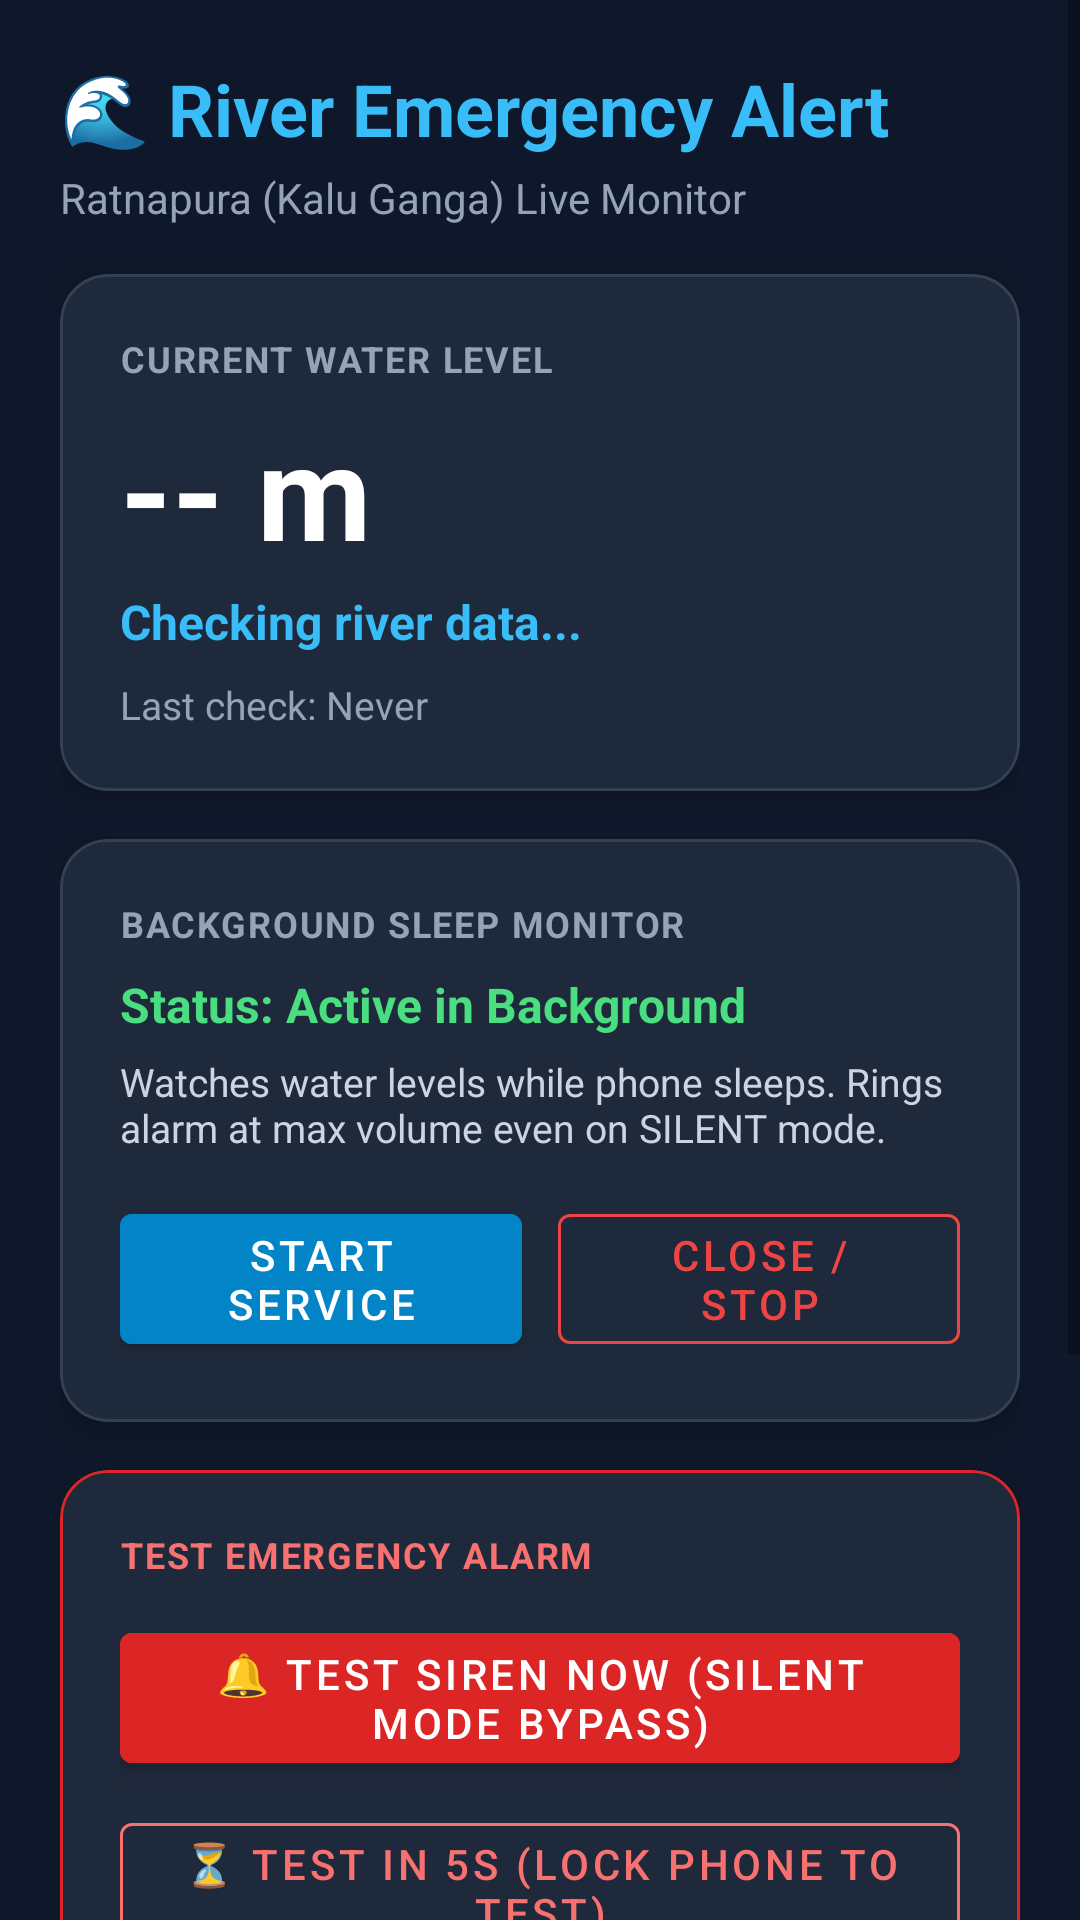

Here is an Android app screen rendered from its layout file. Give the layout XML and the strings, colors and styles it references.
<!-- AndroidManifest.xml: application theme Theme.RiverAlert -->
<!-- res/layout/activity_main.xml -->
<?xml version="1.0" encoding="utf-8"?>
<ScrollView xmlns:android="http://schemas.android.com/apk/res/android"
    xmlns:app="http://schemas.android.com/apk/res-auto"
    android:layout_width="match_parent"
    android:layout_height="match_parent"
    android:background="#0F172A"
    android:fillViewport="true">

    <LinearLayout
        android:layout_width="match_parent"
        android:layout_height="wrap_content"
        android:orientation="vertical"
        android:padding="20dp">

        <TextView
            android:layout_width="wrap_content"
            android:layout_height="wrap_content"
            android:text="🌊 River Emergency Alert"
            android:textColor="#38BDF8"
            android:textSize="24sp"
            android:textStyle="bold" />

        <TextView
            android:layout_width="wrap_content"
            android:layout_height="wrap_content"
            android:layout_marginTop="4dp"
            android:text="Ratnapura (Kalu Ganga) Live Monitor"
            android:textColor="#94A3B8"
            android:textSize="14sp" />

        
        <com.google.android.material.card.MaterialCardView
            android:layout_width="match_parent"
            android:layout_height="wrap_content"
            android:layout_marginTop="16dp"
            app:cardBackgroundColor="#1E293B"
            app:cardCornerRadius="16dp"
            app:cardElevation="4dp"
            app:strokeColor="#334155"
            app:strokeWidth="1dp">

            <LinearLayout
                android:layout_width="match_parent"
                android:layout_height="wrap_content"
                android:orientation="vertical"
                android:padding="20dp">

                <TextView
                    android:layout_width="wrap_content"
                    android:layout_height="wrap_content"
                    android:text="CURRENT WATER LEVEL"
                    android:textColor="#94A3B8"
                    android:textSize="12sp"
                    android:letterSpacing="0.05"
                    android:textStyle="bold" />

                <TextView
                    android:id="@+id/tvCurrentLevel"
                    android:layout_width="wrap_content"
                    android:layout_height="wrap_content"
                    android:layout_marginTop="6dp"
                    android:text="-- m"
                    android:textColor="#FFFFFF"
                    android:textSize="44sp"
                    android:textStyle="bold" />

                <TextView
                    android:id="@+id/tvTrend"
                    android:layout_width="wrap_content"
                    android:layout_height="wrap_content"
                    android:layout_marginTop="4dp"
                    android:text="Checking river data..."
                    android:textColor="#38BDF8"
                    android:textSize="16sp"
                    android:textStyle="bold" />

                <TextView
                    android:id="@+id/tvLastCheck"
                    android:layout_width="wrap_content"
                    android:layout_height="wrap_content"
                    android:layout_marginTop="8dp"
                    android:text="Last check: Never"
                    android:textColor="#94A3B8"
                    android:textSize="13sp" />

            </LinearLayout>
        </com.google.android.material.card.MaterialCardView>

        
        <com.google.android.material.card.MaterialCardView
            android:layout_width="match_parent"
            android:layout_height="wrap_content"
            android:layout_marginTop="16dp"
            app:cardBackgroundColor="#1E293B"
            app:cardCornerRadius="16dp"
            app:cardElevation="4dp"
            app:strokeColor="#334155"
            app:strokeWidth="1dp">

            <LinearLayout
                android:layout_width="match_parent"
                android:layout_height="wrap_content"
                android:orientation="vertical"
                android:padding="20dp">

                <TextView
                    android:layout_width="wrap_content"
                    android:layout_height="wrap_content"
                    android:text="BACKGROUND SLEEP MONITOR"
                    android:textColor="#94A3B8"
                    android:textSize="12sp"
                    android:letterSpacing="0.05"
                    android:textStyle="bold" />

                <TextView
                    android:id="@+id/tvServiceStatus"
                    android:layout_width="wrap_content"
                    android:layout_height="wrap_content"
                    android:layout_marginTop="8dp"
                    android:text="Status: Active in Background"
                    android:textColor="#4ADE80"
                    android:textSize="16sp"
                    android:textStyle="bold" />

                <TextView
                    android:layout_width="wrap_content"
                    android:layout_height="wrap_content"
                    android:layout_marginTop="6dp"
                    android:text="Watches water levels while phone sleeps. Rings alarm at max volume even on SILENT mode."
                    android:textColor="#CBD5E1"
                    android:textSize="13sp" />

                <LinearLayout
                    android:layout_width="match_parent"
                    android:layout_height="wrap_content"
                    android:orientation="horizontal"
                    android:layout_marginTop="14dp">

                    <com.google.android.material.button.MaterialButton
                        android:id="@+id/btnToggleService"
                        android:layout_width="0dp"
                        android:layout_height="wrap_content"
                        android:layout_weight="1"
                        android:layout_marginEnd="6dp"
                        android:backgroundTint="#0284C7"
                        android:textColor="#FFFFFF"
                        android:text="Start Service" />

                    <com.google.android.material.button.MaterialButton
                        android:id="@+id/btnCloseApp"
                        style="@style/Widget.MaterialComponents.Button.OutlinedButton"
                        android:layout_width="0dp"
                        android:layout_height="wrap_content"
                        android:layout_weight="1"
                        android:layout_marginStart="6dp"
                        android:textColor="#EF4444"
                        app:strokeColor="#EF4444"
                        android:text="Close / Stop" />

                </LinearLayout>

            </LinearLayout>
        </com.google.android.material.card.MaterialCardView>

        
        <com.google.android.material.card.MaterialCardView
            android:layout_width="match_parent"
            android:layout_height="wrap_content"
            android:layout_marginTop="16dp"
            app:cardBackgroundColor="#1E293B"
            app:cardCornerRadius="16dp"
            app:cardElevation="4dp"
            app:strokeColor="#DC2626"
            app:strokeWidth="1dp">

            <LinearLayout
                android:layout_width="match_parent"
                android:layout_height="wrap_content"
                android:orientation="vertical"
                android:padding="20dp">

                <TextView
                    android:layout_width="wrap_content"
                    android:layout_height="wrap_content"
                    android:text="TEST EMERGENCY ALARM"
                    android:textColor="#F87171"
                    android:textSize="12sp"
                    android:letterSpacing="0.05"
                    android:textStyle="bold" />

                <com.google.android.material.button.MaterialButton
                    android:id="@+id/btnTestAlarmNow"
                    android:layout_width="match_parent"
                    android:layout_height="wrap_content"
                    android:layout_marginTop="12dp"
                    android:backgroundTint="#DC2626"
                    android:textColor="#FFFFFF"
                    android:text="🔔 Test Siren Now (Silent Mode Bypass)" />

                <com.google.android.material.button.MaterialButton
                    android:id="@+id/btnTestAlarmDelay"
                    style="@style/Widget.MaterialComponents.Button.OutlinedButton"
                    android:layout_width="match_parent"
                    android:layout_height="wrap_content"
                    android:layout_marginTop="8dp"
                    android:textColor="#F87171"
                    app:strokeColor="#F87171"
                    android:text="⏳ Test in 5s (Lock phone to test)" />

            </LinearLayout>
        </com.google.android.material.card.MaterialCardView>

        
        <com.google.android.material.button.MaterialButton
            android:id="@+id/btnOverlayOpt"
            style="@style/Widget.MaterialComponents.Button.TextButton"
            android:layout_width="match_parent"
            android:layout_height="wrap_content"
            android:layout_marginTop="12dp"
            android:textColor="#38BDF8"
            android:text="Enable 'Display over other apps' (Popup on lockscreen)" />

        <com.google.android.material.button.MaterialButton
            android:id="@+id/btnHideNotif"
            style="@style/Widget.MaterialComponents.Button.TextButton"
            android:layout_width="match_parent"
            android:layout_height="wrap_content"
            android:textColor="#38BDF8"
            android:text="🤫 Hide Background Notification Icon (Run 100% Secretly)" />

        <com.google.android.material.button.MaterialButton
            android:id="@+id/btnBatteryOpt"
            style="@style/Widget.MaterialComponents.Button.TextButton"
            android:layout_width="match_parent"
            android:layout_height="wrap_content"
            android:textColor="#38BDF8"
            android:text="Disable Battery Restrictions (Run 24/7 in Sleep)" />

        <TextView
            android:id="@+id/tvVersionInfo"
            android:layout_width="match_parent"
            android:layout_height="wrap_content"
            android:layout_marginTop="16dp"
            android:gravity="center"
            android:text="River Alert v1.1 • Auto-Update Enabled 🚀"
            android:textColor="#64748B"
            android:textSize="12sp" />

    </LinearLayout>
</ScrollView>
<!-- resources referenced by this layout -->
<resources>
  <style name="Theme.RiverAlert" parent="Theme.MaterialComponents.DayNight.NoActionBar">
          <item name="colorPrimary">@color/primary</item>
          <item name="colorPrimaryDark">@color/primary_dark</item>
          <item name="colorAccent">@color/accent</item>
      </style>
  <color name="primary">#0288D1</color>
  <color name="primary_dark">#01579B</color>
  <color name="accent">#FF5252</color>
</resources>
